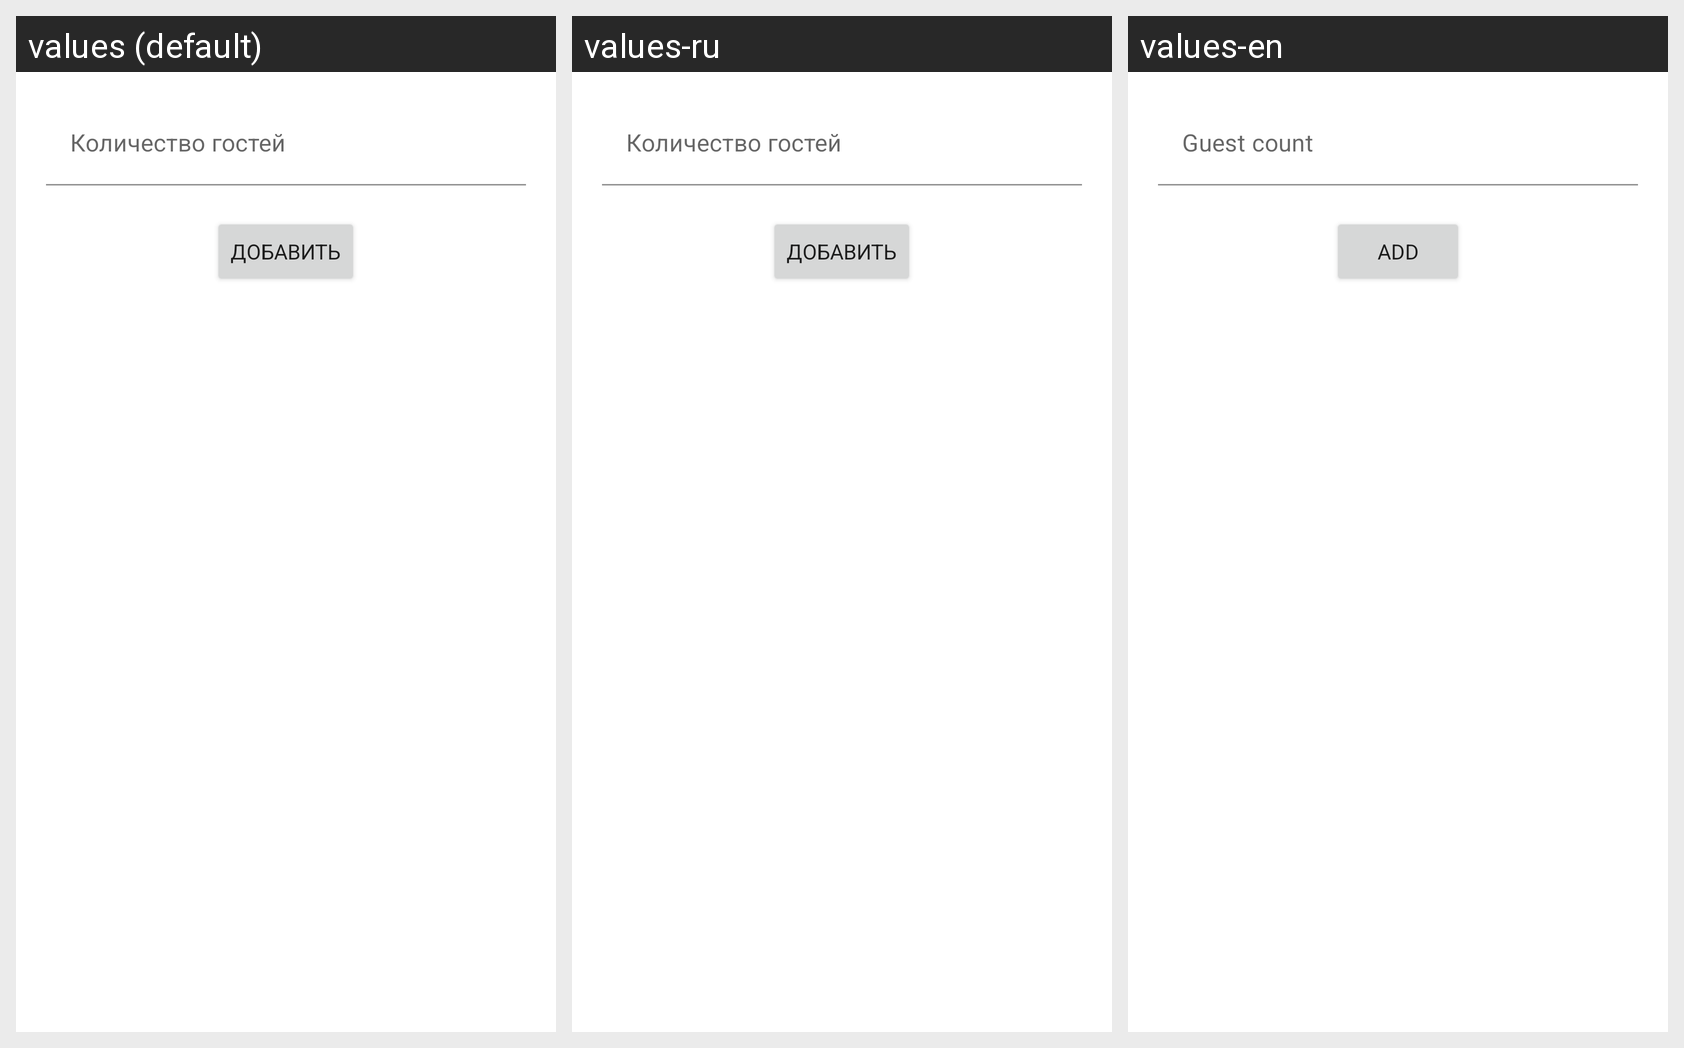

Here is an Android app screen in its default locale and in the app's own translations. Write out the translated-string differences for the strings that appear on this screen.
Android screen res/layout/custom_dialog.xml rendered under 3 locales, left to right: values (default), values-ru, values-en. Device: Nexus 5 (rendered at 1080×1920; each locale shown at half size, 540×960, under a caption strip naming it); theme Theme.CourseProject.
Strings drawn on this screen, with the default value and each locale's value (text and hints the layout hard-codes, and strings that could not be matched under every locale, appear in the picture but are not listed):

guestCount
  values: Количество гостей
  values-ru: Количество гостей
  values-en: Guest count

add
  values: Добавить
  values-ru: Добавить
  values-en: Add
